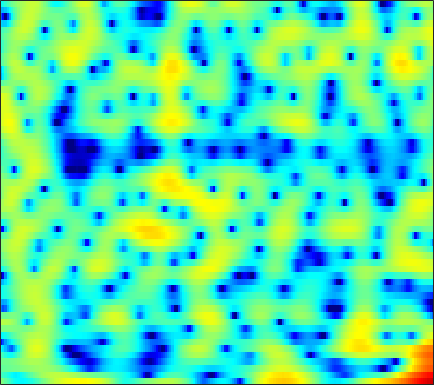

The file beside this chart, header and first rows:
0.20576, -0.47706, -1.4475, -2.4393, -3.1759, -4.106, -4.902, -5.3674, -5.7833, -5.9426, -5.907, -5.7427, -5.4084, -4.9464, -4.5281, -3.8759, -3.1506, -2.5677, -1.8052, -0.99399, -0.18428, 0.39306, 1.13, 1.8234
-2.656, -3.046, -3.682, -4.414, -4.988, -5.692, -6.169, -6.289, -6.071, -5.48, -4.668, -3.995, -3.097, -2.24, -1.632, -0.8857, -0.2147, 0.2441, 0.7929, 1.278, 1.697, 1.969, 2.276, 2.521
-1.538, -1.365, -1.188, -1.049, -0.9548, -0.8279, -0.6902, -0.5704, -0.3867, -0.178, 0.05111, 0.2228, 0.4536, 0.6766, 0.8302, 1.01, 1.152, 1.227, 1.281, 1.277, 1.207, 1.112, 0.9241, 0.6607
-0.7927, -0.7969, -0.7834, -0.7321, -0.6552, -0.4967, -0.2745, -0.07384, 0.2313, 0.5673, 0.8997, 1.139, 1.428, 1.663, 1.797, 1.907, 1.928, 1.883, 1.734, 1.478, 1.106, 0.753, 0.1797, -0.5254
-2.327, -3.087, -4.124, -5.019, -5.402, -5.292, -4.438, -3.48, -2.083, -0.7303, 0.4676, 1.25, 2.113, 2.777, 3.144, 3.464, 3.591, 3.566, 3.361, 2.959, 2.361, 1.779, 0.82, -0.3682
-5.735, -6.817, -8.524, -10.68, -12.43, -13.11, -10.33, -7.636, -4.523, -2.048, -0.114, 1.058, 2.305, 3.239, 3.752, 4.205, 4.409, 4.404, 4.184, 3.721, 3.014, 2.307, 1.121, -0.3766
-16.79, -13.41, -10.3, -8.196, -6.957, -5.49, -4.114, -3.107, -1.804, -0.5762, 0.5329, 1.271, 2.108, 2.766, 3.147, 3.491, 3.652, 3.653, 3.496, 3.142, 2.592, 2.054, 1.178, 0.1212
-6.074, -5.668, -4.862, -3.96, -3.298, -2.463, -1.704, -1.177, -0.527, 0.06152, 0.603, 0.9745, 1.429, 1.816, 2.062, 2.318, 2.478, 2.522, 2.475, 2.3, 1.985, 1.658, 1.108, 0.4409
-0.0337, -0.0588, -0.04191, 0.003319, 0.0368, 0.03687, -0.01561, -0.1032, -0.2451, -0.4127, -0.5449, -0.5749, -0.4678, -0.1676, 0.1642, 0.679, 1.184, 1.502, 1.803, 1.933, 1.861, 1.677, 1.251, 0.6305
2.423, 2.331, 2.184, 1.988, 1.794, 1.413, 0.8416, 0.2253, -0.9196, -2.602, -5.048, -7.456, -10.06, -8.056, -5.272, -2.241, -0.07903, 1.088, 2.152, 2.756, 2.964, 2.878, 2.45, 1.659
-0.6861, -0.8047, -0.7926, -0.6357, -0.4689, -0.2876, -0.241, -0.3729, -0.8062, -1.551, -2.531, -3.242, -3.65, -2.967, -1.9, -0.2939, 1.126, 1.981, 2.808, 3.268, 3.38, 3.251, 2.803, 2.046
-11.71, -13.83, -12.62, -9.034, -6.75, -4.45, -2.793, -1.867, -0.9508, -0.2894, 0.2177, 0.5431, 0.9622, 1.404, 1.752, 2.209, 2.608, 2.838, 3.019, 3.034, 2.862, 2.602, 2.089, 1.396
-9.37, -9.865, -9.298, -7.643, -6.175, -4.306, -2.723, -1.719, -0.5917, 0.3311, 1.077, 1.545, 2.06, 2.465, 2.704, 2.925, 3.042, 3.043, 2.923, 2.658, 2.241, 1.822, 1.119, 0.2606
-5.04, -4.854, -4.385, -3.711, -3.093, -2.2, -1.28, -0.6091, 0.228, 0.9732, 1.608, 2.013, 2.452, 2.776, 2.942, 3.056, 3.043, 2.951, 2.697, 2.285, 1.7, 1.136, 0.2041, -0.9635
-5.247, -4.851, -4.173, -3.346, -2.674, -1.765, -0.8727, -0.2393, 0.5286, 1.194, 1.751, 2.094, 2.455, 2.709, 2.834, 2.907, 2.869, 2.767, 2.529, 2.15, 1.605, 1.082, 0.193, -0.9361
-9.372, -8.611, -7.07, -5.316, -4.045, -2.513, -1.226, -0.4191, 0.4479, 1.097, 1.562, 1.805, 2.017, 2.137, 2.185, 2.224, 2.244, 2.24, 2.195, 2.079, 1.859, 1.6, 1.116, 0.4492
-29.02, -18.33, -10.75, -6.512, -4.312, -2.147, -0.5968, 0.2263, 0.9575, 1.327, 1.369, 1.218, 0.835, 0.3512, 0.02658, -0.1941, -0.04428, 0.2741, 0.8505, 1.44, 1.916, 2.149, 2.27, 2.167
-5.475, -4.722, -3.375, -1.877, -0.8107, 0.3811, 1.237, 1.626, 1.811, 1.576, 0.8545, -0.05274, -1.876, -4.678, -7.709, -12.36, -10.03, -6.458, -2.998, -0.6847, 0.8992, 1.743, 2.506, 2.916
-2.208, -1.474, -0.5362, 0.3047, 0.8406, 1.407, 1.733, 1.812, 1.651, 1.151, 0.2913, -0.5995, -2.132, -3.979, -5.369, -6.625, -6.349, -5.364, -3.707, -2.126, -0.7957, 0.02719, 0.912, 1.54
-1.346, -0.4802, 0.4693, 1.208, 1.627, 2.002, 2.167, 2.145, 1.907, 1.424, 0.7203, 0.04863, -0.9817, -2.09, -2.895, -3.825, -4.434, -4.582, -4.35, -3.703, -2.784, -2.024, -1.066, -0.228
0.1422, 0.8112, 1.558, 2.161, 2.517, 2.837, 2.979, 2.95, 2.722, 2.267, 1.545, 0.8252, -0.4065, -1.995, -3.459, -5.872, -8.9, -11.18, -11.88, -9.364, -6.567, -4.872, -3.124, -1.823
0.5892, 0.9516, 1.495, 2.044, 2.434, 2.881, 3.191, 3.301, 3.266, 2.996, 2.453, 1.858, 0.7744, -0.6929, -2.083, -4.365, -7.146, -9.119, -9.875, -8.274, -6.24, -5.007, -3.801, -2.986
-2.352, -2.144, -1.338, -0.1951, 0.6858, 1.753, 2.588, 3.049, 3.432, 3.546, 3.418, 3.164, 2.63, 1.909, 1.26, 0.3352, -0.5743, -1.178, -1.813, -2.274, -2.652, -2.988, -3.596, -4.465
-17.2, -17.5, -8.718, -4.168, -1.917, 0.1881, 1.638, 2.415, 3.12, 3.522, 3.678, 3.661, 3.494, 3.195, 2.902, 2.432, 1.913, 1.482, 0.8346, 0.1016, -0.8211, -1.69, -3.218, -5.415
-5.004, -4.878, -3.782, -2.237, -1.108, 0.1609, 1.127, 1.655, 2.112, 2.363, 2.437, 2.414, 2.318, 2.168, 2.044, 1.842, 1.608, 1.393, 1.045, 0.5865, -0.01268, -0.562, -1.447, -2.463
-0.3224, -0.1557, 0.1658, 0.5703, 0.8519, 1.145, 1.29, 1.267, 1.076, 0.7125, 0.2479, -0.0961, -0.4656, -0.6224, -0.5845, -0.3777, -0.1077, 0.09137, 0.2833, 0.3608, 0.321, 0.2145, -0.01505, -0.3009
1.492, 1.787, 2.126, 2.342, 2.403, 2.298, 1.915, 1.416, 0.4205, -1.044, -3.014, -4.794, -6.971, -7.335, -6.232, -4.262, -2.587, -1.622, -0.6826, -0.03285, 0.3932, 0.5968, 0.7575, 0.7941
1.19, 1.934, 2.706, 3.184, 3.348, 3.282, 2.858, 2.281, 1.079, -0.7086, -3.294, -5.899, -9.987, -10.74, -8.352, -5.457, -3.535, -2.568, -1.69, -1.079, -0.6116, -0.2985, 0.07205, 0.3582
-0.4031, 0.9431, 2.239, 3.084, 3.459, 3.654, 3.549, 3.267, 2.663, 1.819, 0.7986, 0.01136, -0.9377, -1.643, -2.024, -2.409, -2.918, -3.423, -4.235, -4.917, -4.974, -4.478, -3.449, -2.388
0.07173, 1.002, 1.962, 2.639, 2.988, 3.268, 3.377, 3.358, 3.221, 2.958, 2.585, 2.219, 1.634, 0.9024, 0.1926, -1.018, -2.743, -4.559, -8.303, -15.71, -24.75, -13.33, -7.917, -5.162
0.6781, 0.9831, 1.253, 1.382, 1.431, 1.498, 1.613, 1.777, 2.05, 2.342, 2.565, 2.643, 2.571, 2.27, 1.879, 1.083, -0.00525, -1.015, -2.466, -3.777, -4.431, -4.39, -3.934, -3.456
-0.004785, -0.1372, -0.6102, -1.448, -2.29, -3.423, -3.845, -3.296, -1.743, -0.03127, 1.386, 2.204, 2.946, 3.326, 3.411, 3.273, 2.908, 2.517, 1.907, 1.242, 0.5833, 0.08803, -0.5816, -1.359
-1.451, -1.651, -2.42, -3.967, -5.926, -10.5, -17.8, -12.44, -5.891, -2.088, 0.3626, 1.661, 2.877, 3.637, 3.96, 4.135, 4.049, 3.844, 3.4, 2.788, 2.018, 1.341, 0.2749, -0.9821
-2.727, -2.462, -2.399, -2.592, -2.838, -3.095, -2.958, -2.458, -1.339, -0.02747, 1.198, 1.971, 2.781, 3.337, 3.582, 3.702, 3.593, 3.374, 2.9, 2.243, 1.386, 0.6217, -0.5758, -1.988
-3.498, -2.747, -1.933, -1.298, -0.8913, -0.397, 0.1031, 0.497, 1.06, 1.624, 2.151, 2.49, 2.84, 3.045, 3.102, 3.026, 2.784, 2.486, 1.937, 1.203, 0.2922, -0.5209, -1.766, -3.212
-3.589, -2.501, -1.296, -0.3295, 0.2634, 0.9135, 1.441, 1.772, 2.131, 2.409, 2.611, 2.715, 2.776, 2.738, 2.642, 2.414, 2.062, 1.705, 1.1, 0.3255, -0.6159, -1.44, -2.706, -4.161
-2.349, -1.259, -0.05435, 0.8944, 1.45, 2.006, 2.372, 2.539, 2.64, 2.634, 2.542, 2.437, 2.266, 2.074, 1.902, 1.631, 1.271, 0.9283, 0.3445, -0.3909, -1.312, -2.114, -3.336, -4.733
-0.1008, 0.8316, 1.853, 2.601, 2.989, 3.276, 3.301, 3.156, 2.781, 2.239, 1.615, 1.158, 0.6711, 0.39, 0.3029, 0.2544, 0.168, 0.01176, -0.3804, -1.004, -1.873, -2.681, -3.93, -5.322
2.156, 3.068, 3.972, 4.538, 4.733, 4.684, 4.267, 3.695, 2.546, 0.9072, -1.222, -2.999, -4.845, -4.832, -3.824, -2.387, -1.389, -1.015, -0.9826, -1.473, -2.418, -3.418, -5.116, -7.126
3.371, 4.185, 4.923, 5.304, 5.348, 5.082, 4.427, 3.651, 2.166, 0.02104, -3.089, -6.369, -11.62, -10.07, -6.808, -3.898, -2.314, -1.746, -1.628, -2.18, -3.372, -4.705, -7.123, -10.55
3.587, 4.073, 4.482, 4.604, 4.517, 4.169, 3.567, 2.961, 1.964, 0.8126, -0.3864, -1.204, -1.95, -2.202, -2.084, -1.773, -1.546, -1.55, -1.889, -2.633, -3.857, -5.106, -7.218, -9.829
3.922, 4.092, 4.134, 3.95, 3.678, 3.154, 2.486, 1.93, 1.195, 0.5395, 0.04722, -0.1903, -0.3453, -0.3534, -0.3079, -0.2712, -0.3373, -0.5036, -0.9407, -1.668, -2.7, -3.68, -5.286, -7.208
4.426, 4.378, 4.108, 3.6, 3.038, 2.047, 0.8047, -0.2298, -1.532, -2.358, -2.387, -1.949, -1.106, -0.2415, 0.2853, 0.7937, 1.043, 1.053, 0.838, 0.3406, -0.4249, -1.174, -2.398, -3.874
4.174, 4.048, 3.674, 3.009, 2.26, 0.8307, -1.304, -3.61, -8.549, -19.04, -11.89, -6.815, -2.984, -0.6794, 0.4898, 1.535, 2.134, 2.34, 2.338, 2.064, 1.532, 0.9765, 0.05067, -1.066
1.987, 2.008, 1.919, 1.617, 1.228, 0.4301, -0.7136, -1.773, -3.234, -4.099, -3.662, -2.663, -1.104, 0.2585, 1.07, 1.848, 2.314, 2.478, 2.468, 2.232, 1.793, 1.346, 0.6067, -0.2854
-1.98, -1.493, -0.8097, -0.2248, 0.09155, 0.3246, 0.3806, 0.3406, 0.2746, 0.2965, 0.4732, 0.7068, 1.095, 1.496, 1.751, 1.994, 2.084, 2.043, 1.844, 1.472, 0.9631, 0.5087, -0.1623, -0.8793
-8.959, -6.417, -3.679, -1.672, -0.5774, 0.4753, 1.166, 1.509, 1.794, 1.948, 2.027, 2.062, 2.086, 2.09, 2.068, 1.989, 1.811, 1.585, 1.136, 0.4994, -0.3234, -1.026, -1.971, -2.723
-8.315, -5.752, -2.882, -0.7732, 0.4117, 1.554, 2.271, 2.578, 2.721, 2.616, 2.338, 2.067, 1.71, 1.431, 1.308, 1.211, 1.105, 0.9321, 0.4563, -0.4113, -1.83, -3.371, -6.247, -9.693
-2.236, -1.338, -0.05815, 1.095, 1.805, 2.483, 2.807, 2.8, 2.434, 1.643, 0.4131, -0.7581, -2.391, -3.457, -3.393, -2.474, -1.395, -0.7953, -0.4451, -0.6824, -1.555, -2.667, -4.757, -6.96
-2.352, -1.346, -0.162, 0.8017, 1.344, 1.792, 1.883, 1.678, 0.9905, -0.2828, -2.351, -4.699, -9.866, -20.82, -15.03, -7.849, -4.414, -2.868, -1.601, -0.9447, -0.6862, -0.6501, -0.6517, -0.5184
-4.147, -2.773, -1.337, -0.2771, 0.3101, 0.8118, 0.9946, 0.918, 0.5182, -0.2262, -1.287, -2.221, -3.449, -4.238, -4.295, -3.793, -2.999, -2.424, -1.769, -1.249, -0.8244, -0.5325, -0.1368, 0.316
-3.801, -2.703, -1.477, -0.4934, 0.09058, 0.6771, 1.045, 1.182, 1.178, 0.9811, 0.6223, 0.2848, -0.1942, -0.6535, -0.9589, -1.314, -1.618, -1.815, -2.036, -2.136, -2.042, -1.811, -1.304, -0.6492
-2.516, -1.886, -1.051, -0.2327, 0.3314, 1.011, 1.575, 1.905, 2.208, 2.342, 2.304, 2.159, 1.813, 1.293, 0.7673, -0.118, -1.265, -2.308, -3.918, -5.517, -6.32, -5.942, -4.486, -2.802
-3.012, -2.716, -2.119, -1.319, -0.6015, 0.4067, 1.369, 2.004, 2.696, 3.175, 3.423, 3.445, 3.241, 2.748, 2.168, 1.061, -0.5427, -2.205, -5.394, -10.78, -21.02, -14.23, -7.527, -4.041
-7.551, -8.082, -7.971, -6.531, -4.905, -2.691, -0.7516, 0.458, 1.735, 2.659, 3.255, 3.502, 3.574, 3.35, 2.997, 2.262, 1.246, 0.3129, -1.058, -2.344, -3.084, -3.086, -2.48, -1.63
-13.27, -17.33, -27.48, -14.79, -9.876, -5.713, -2.869, -1.259, 0.3781, 1.567, 2.392, 2.804, 3.116, 3.178, 3.071, 2.748, 2.257, 1.811, 1.179, 0.5693, 0.06997, -0.2055, -0.436, -0.5364
-9.243, -9.158, -8.554, -7.167, -5.775, -3.84, -2.092, -0.9666, 0.2886, 1.274, 2.022, 2.441, 2.822, 3.02, 3.043, 2.93, 2.644, 2.333, 1.796, 1.17, 0.4791, -0.04931, -0.73, -1.312
-5.494, -4.668, -3.656, -2.641, -1.927, -1.025, -0.2145, 0.3141, 0.9263, 1.459, 1.944, 2.285, 2.692, 3.007, 3.161, 3.208, 3.035, 2.74, 2.1, 1.174, -0.03376, -1.099, -2.65, -4.151
